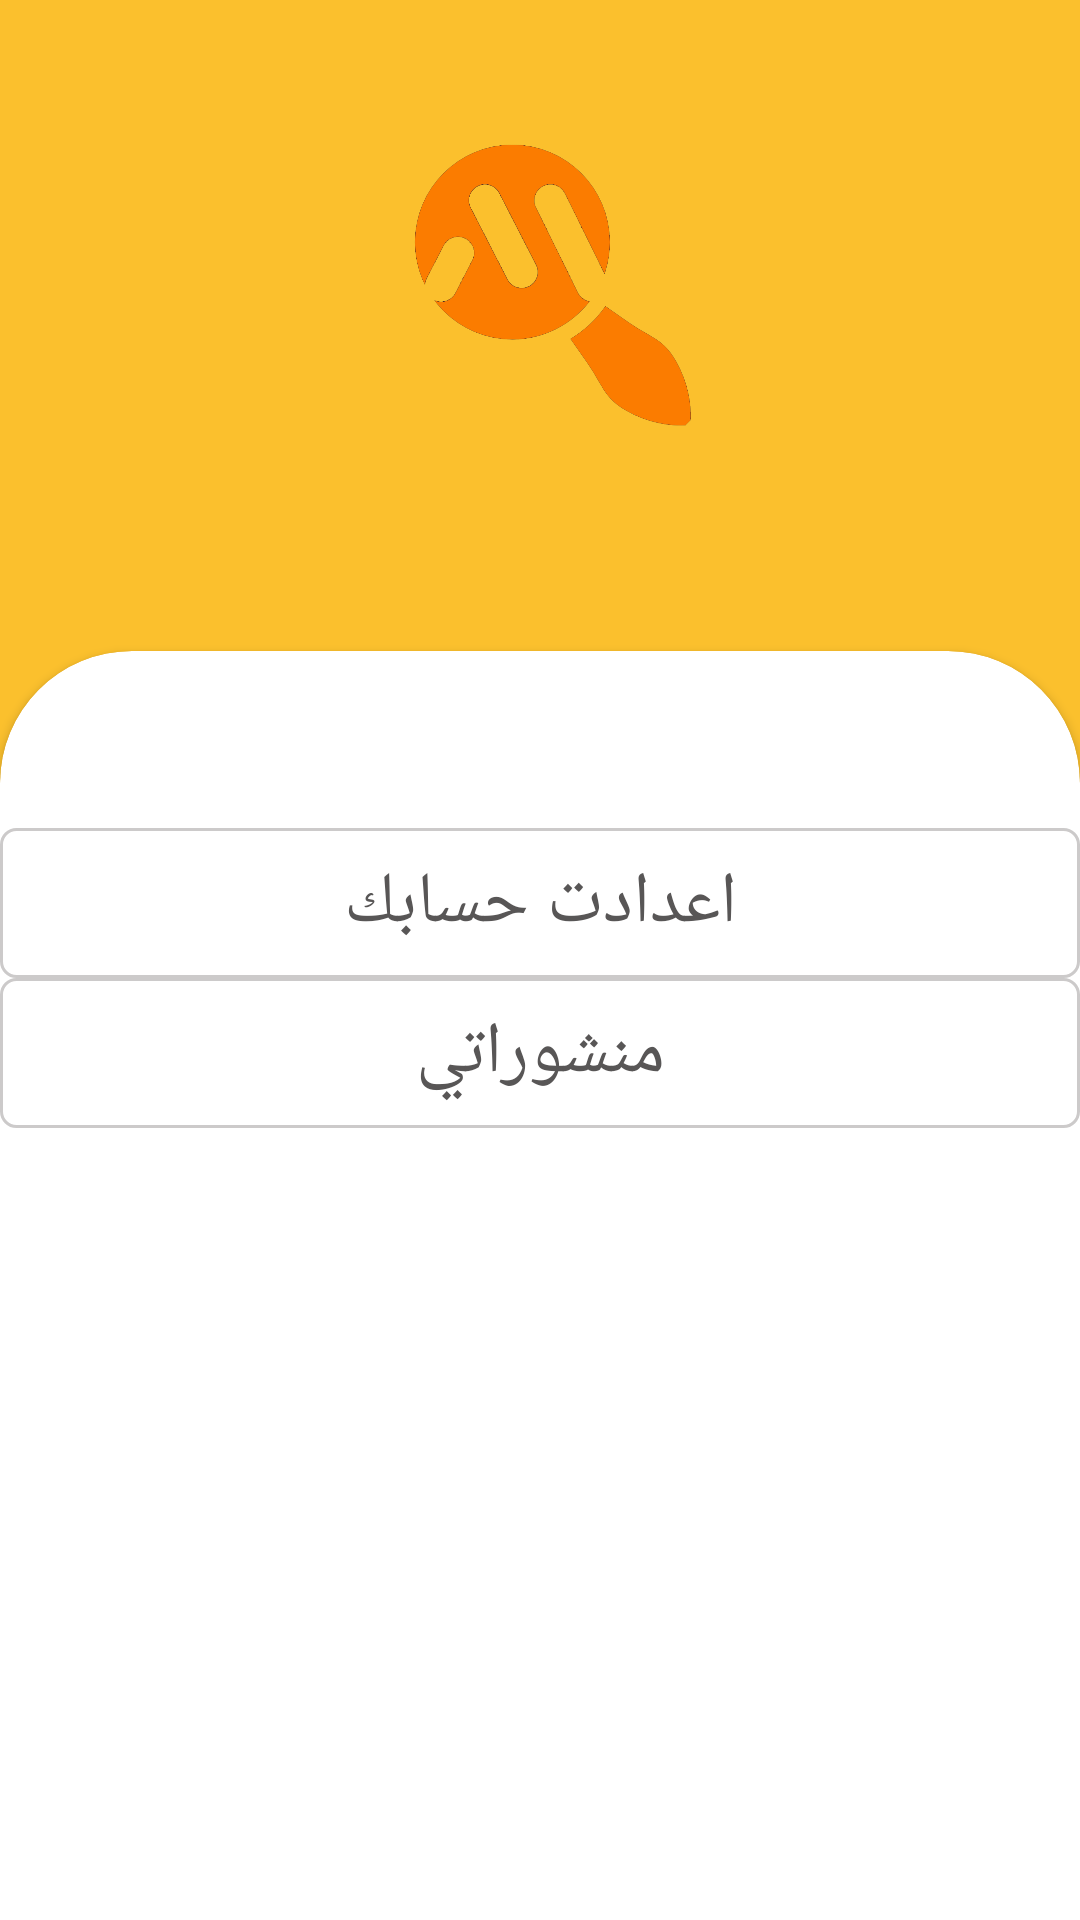

Android layout source for this screen:
<!-- AndroidManifest.xml: application theme AppTheme -->
<!-- res/layout/activity_profile.xml -->
<?xml version="1.0" encoding="utf-8"?>
<LinearLayout xmlns:android="http://schemas.android.com/apk/res/android"
    xmlns:app="http://schemas.android.com/apk/res-auto"
    xmlns:tools="http://schemas.android.com/tools"
    android:layout_width="match_parent"
    android:layout_height="match_parent"
    android:orientation="vertical"
    tools:context=".Profile">
    android:layout_width="match_parent"
    android:layout_height="wrap_content">


    <LinearLayout
        android:id="@+id/linearprofile"
        android:layout_width="match_parent"
        android:layout_height="wrap_content"
        android:background="#FBC02D"
        android:orientation="vertical">

        <ImageView
            android:layout_width="229dp"
            android:layout_height="127dp"
            android:layout_gravity="center"
            android:layout_marginTop="20dp"
            android:layout_marginBottom="50dp"
            android:paddingTop="20dp"
            android:src="@drawable/b"
            >

        </ImageView>

        <androidx.cardview.widget.CardView
            android:layout_width="match_parent"
            android:layout_height="562dp"
            android:layout_marginTop="20dp"
            android:background="@color/selver"
            app:cardCornerRadius="44dp">

            <LinearLayout
                android:layout_width="match_parent"
                android:layout_height="wrap_content"
                android:orientation="vertical">
                <LinearLayout
                    android:layout_width="match_parent"
                    android:layout_height="wrap_content"
                    android:layout_marginTop="59dp"
                    android:orientation="vertical">

                    <TextView
                        android:id="@+id/profileSittings"
                        android:layout_width="match_parent"
                        android:layout_height="50dp"

                        android:background="@drawable/emailpassword"
                        android:fontFamily="@font/gg"
                        android:gravity="center"
                        android:text="اعدادت حسابك"

                        android:textColor="#585656"
                        android:textColorHighlight="@color/colorPrimary"
                        android:textColorHint="@color/colorPrimaryDark"
                        android:textSize="24sp">>

                    </TextView>

                </LinearLayout>

                <LinearLayout
                    android:layout_width="match_parent"
                    android:layout_height="wrap_content"
                    android:orientation="vertical">

                    <TextView
                        android:id="@+id/logout"
                        android:layout_width="match_parent"
                        android:layout_height="50dp"
                        android:layout_weight="1"
                        android:background="@drawable/logout"
                        android:fontFamily="@font/gg"
                        android:gravity="center"
                        android:text="تسجيل خروج"

                        android:textColor="#585656"
                        android:textColorHighlight="@color/colorPrimary"
                        android:textColorHint="@color/colorPrimaryDark"
                        android:textSize="24sp"
                        android:visibility="gone">

                    </TextView>

                    <TextView
                        android:id="@+id/mypostid"
                        android:layout_width="match_parent"
                        android:layout_height="50dp"

                        android:background="@drawable/emailpassword"
                        android:fontFamily="@font/gg"
                        android:gravity="center"
                        android:text="منشوراتي"

                        android:textColor="#585656"
                        android:textColorHighlight="@color/colorPrimary"
                        android:textColorHint="@color/colorPrimaryDark"
                        android:textSize="24sp">>

                    </TextView>
                </LinearLayout>


            </LinearLayout>



        </androidx.cardview.widget.CardView>


    </LinearLayout>


</LinearLayout>
<!-- resources referenced by this layout -->
<resources>
  <color name="colorPrimary">#FFFFFF</color>
  <color name="colorPrimaryDark">#A7A2A2</color>
  <color name="selver">#CFCACA</color>
  <!-- drawable b: png bitmap (drawable, 66684 bytes) -->
  <!-- drawable emailpassword (drawable) -->
  <?xml version="1.0" encoding="utf-8"?>
  <shape
      xmlns:android="http://schemas.android.com/apk/res/android"
      android:shape="rectangle">
  
      <solid
          android:color="@android:color/transparent">
      </solid>
  
      <corners
          android:radius="5dp">
      </corners>
  
      <stroke
          android:width="1dp"
          android:color="#CCCACA">
      </stroke>
  
      <padding
          android:top="0dp"
          android:right="10dp"
          android:left="10dp"
          android:bottom="0dp">
      </padding>
  
  </shape>
  <!-- drawable logout (drawable) -->
  <?xml version="1.0" encoding="utf-8"?>
  <shape
      xmlns:android="http://schemas.android.com/apk/res/android"
      android:shape="rectangle">
  
      <solid
          android:color="@android:color/transparent">
      </solid>
  
      <corners
          android:radius="5dp">
      </corners>
  
      <stroke
          android:width="1dp"
          android:color="#FF0101">
      </stroke>
  
      <padding
          android:top="0dp"
          android:right="10dp"
          android:left="10dp"
          android:bottom="0dp">
      </padding>
  
  </shape>
  <style name="AppTheme" parent="Theme.AppCompat.Light.NoActionBar">
          
          <item name="colorPrimary">@color/colorPrimary</item>
          <item name="colorPrimaryDark">@color/white</item>
          <item name="colorAccent">@color/colorAccent</item>
  
      </style>
  <color name="white">#FFFFFF</color>
  <color name="colorAccent">#FFFFFF</color>
</resources>
